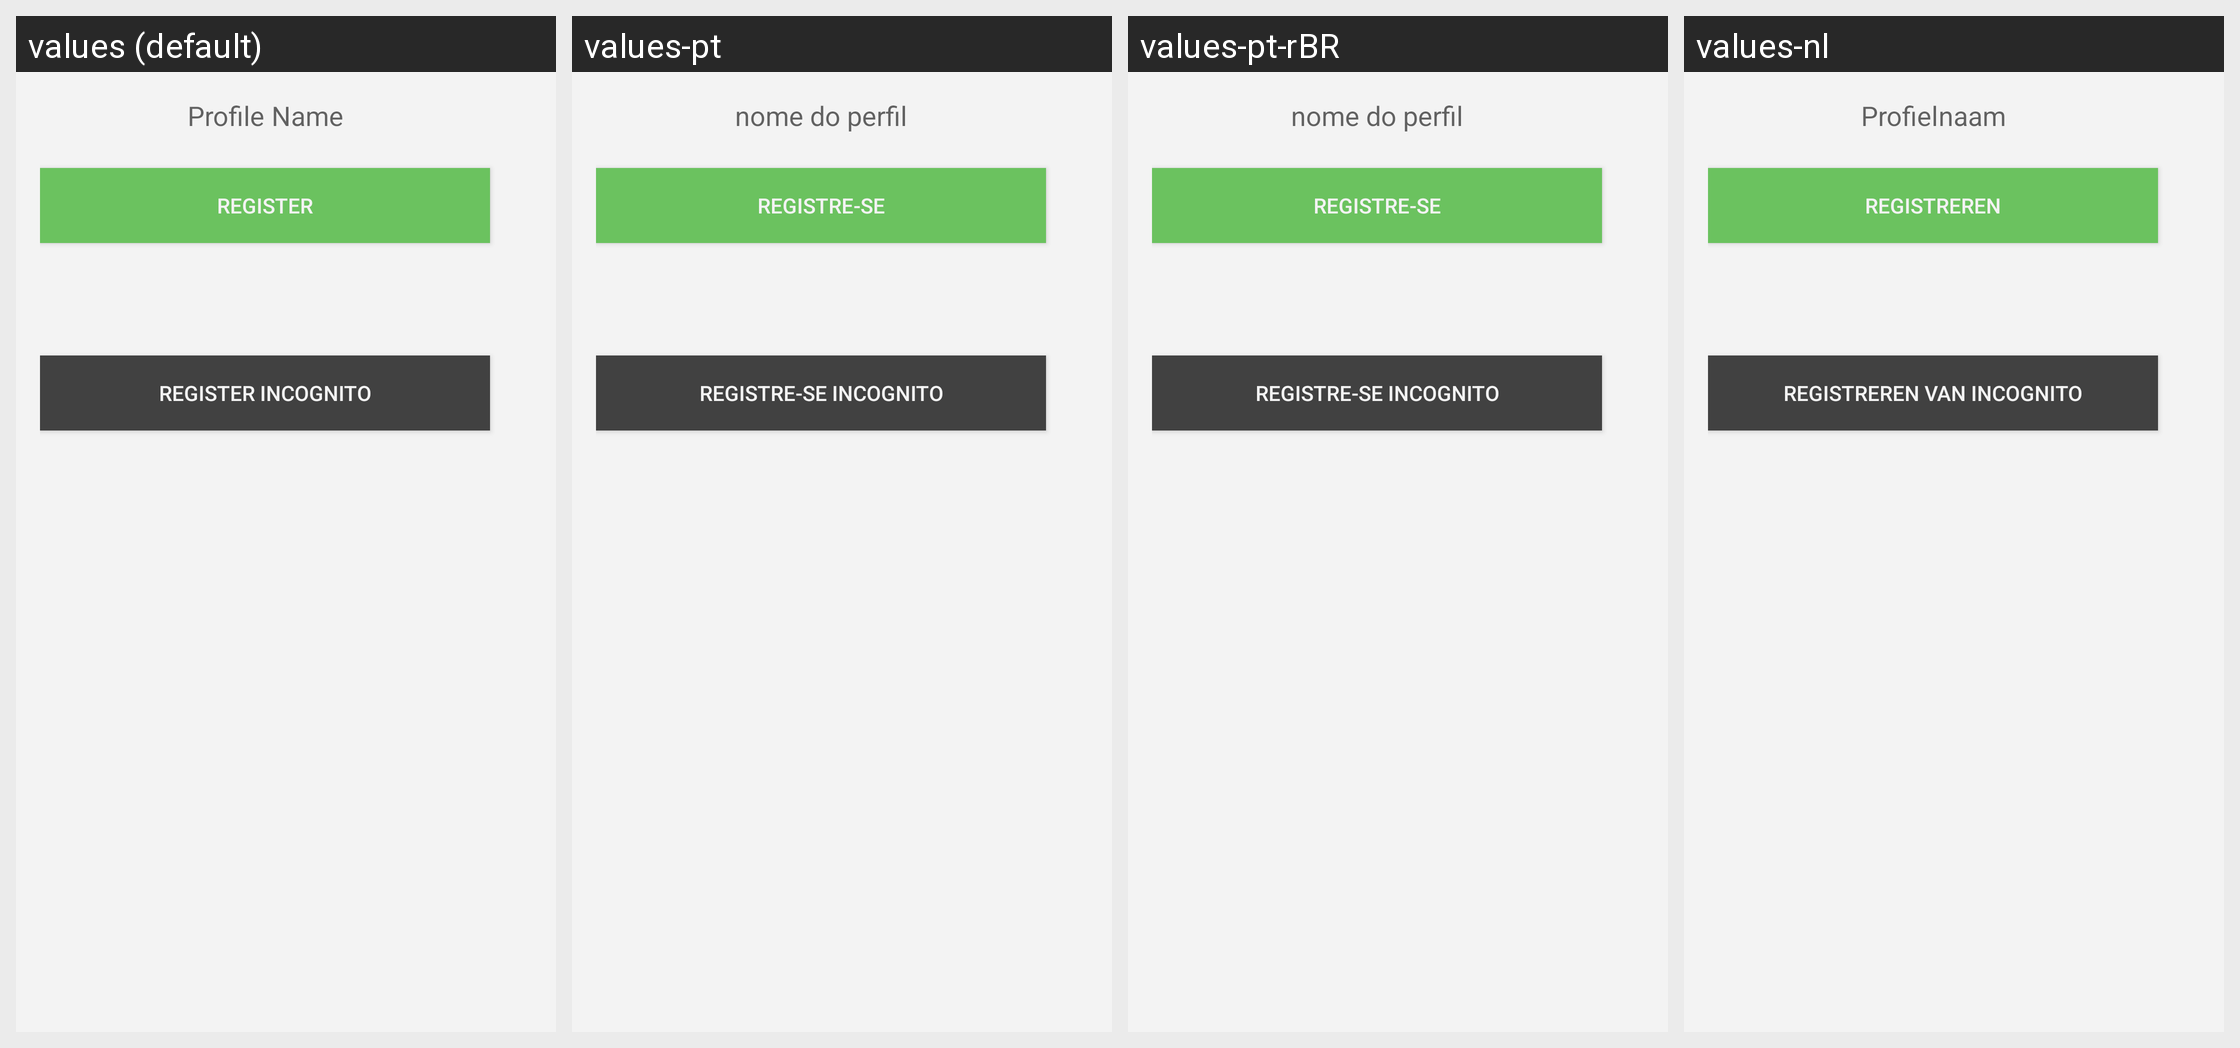

Strings drawn on this Android screen and how each of the app's shown locales translates them:
Android screen res/layout/activity_create_acccount.xml rendered under 4 locales, left to right: values (default), values-pt, values-pt-rBR, values-nl. Device: Nexus 5 (rendered at 1080×1920; each locale shown at half size, 540×960, under a caption strip naming it); theme Theme.Playround.Base.
Other locales in the repository, not shown: values-de, values-es, values-fr, values-id, values-in, values-ru, values-zh, values-zh-rHK, values-zh-rTW.
Strings drawn on this screen, with the default value and each locale's value (text and hints the layout hard-codes, and strings that could not be matched under every locale, appear in the picture but are not listed):

create_name_hint
  values: Profile Name
  values-pt: nome do perfil
  values-pt-rBR: nome do perfil
  values-nl: Profielnaam

create_register
  values: Register
  values-pt: Registre-se
  values-pt-rBR: Registre-se
  values-nl: registreren

create_register_incog
  values: Register Incognito
  values-pt: Registre-se Incognito
  values-pt-rBR: Registre-se Incognito
  values-nl: registreren van Incognito
